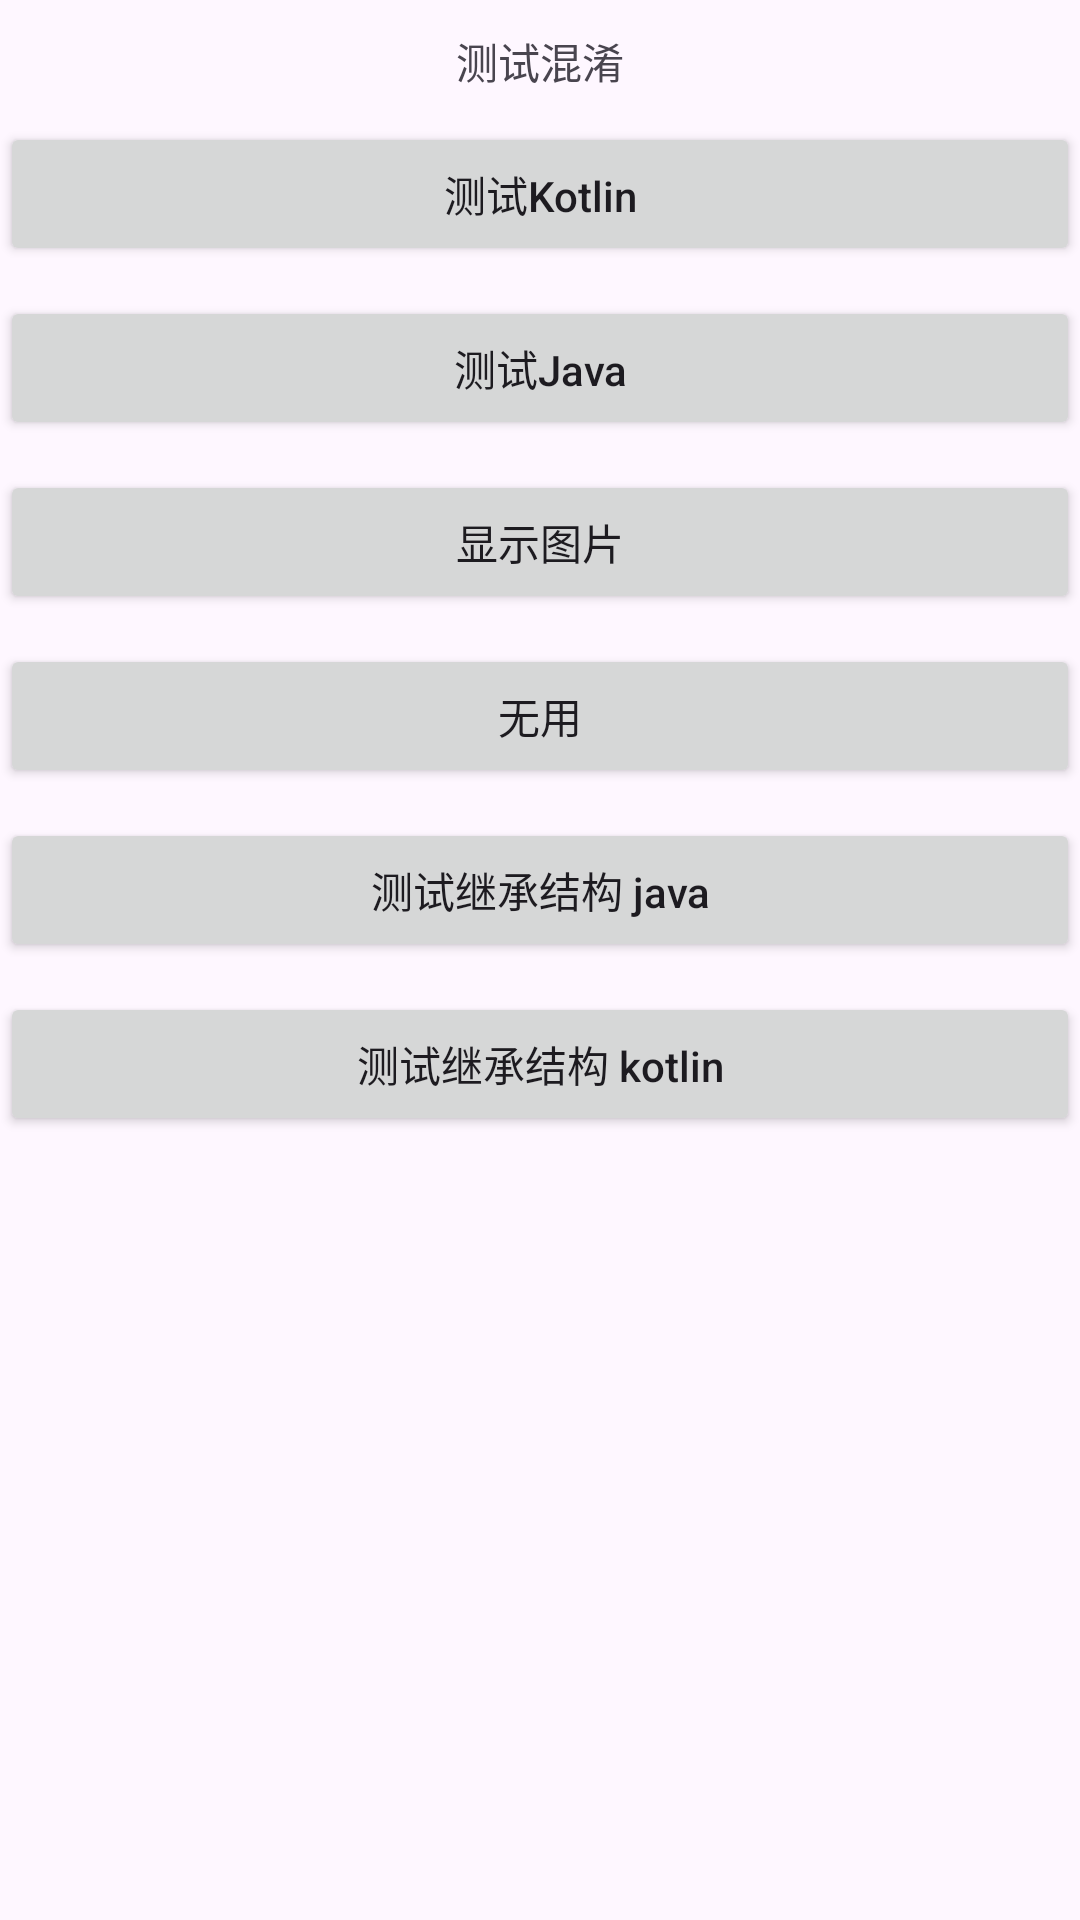

Layout XML and referenced resources for this Android screen:
<!-- AndroidManifest.xml: application theme Theme.GuardPlugin -->
<!-- res/layout/activity_main.xml -->
<?xml version="1.0" encoding="utf-8"?>
<LinearLayout xmlns:android="http://schemas.android.com/apk/res/android"
    xmlns:app="http://schemas.android.com/apk/res-auto"
    xmlns:tools="http://schemas.android.com/tools"
    android:id="@+id/main"
    android:layout_width="match_parent"
    android:layout_height="match_parent"
    android:orientation="vertical"
    tools:context=".MainActivity">

    <TextView
        android:layout_width="match_parent"
        android:layout_height="wrap_content"
        android:layout_marginTop="10dp"
        android:gravity="center"
        android:text="测试混淆" />

    <Button
        android:layout_width="match_parent"
        android:layout_height="wrap_content"
        android:layout_marginTop="10dp"
        android:gravity="center"
        android:textAllCaps="false"
        android:onClick="onTest1"
        android:text="测试Kotlin" />

    <Button
        android:layout_width="match_parent"
        android:layout_height="wrap_content"
        android:layout_marginTop="10dp"
        android:gravity="center"
        android:textAllCaps="false"
        android:onClick="onTest2"
        android:text="测试Java" />

    <Button
        android:layout_width="match_parent"
        android:layout_height="wrap_content"
        android:layout_marginTop="10dp"
        android:gravity="center"
        android:textAllCaps="false"
        android:onClick="onTest3"
        android:text="显示图片" />

    <Button
        android:layout_width="match_parent"
        android:layout_height="wrap_content"
        android:layout_marginTop="10dp"
        android:gravity="center"
        android:textAllCaps="false"
        android:onClick="onTest4"
        android:text="无用" />

    <Button
        android:layout_width="match_parent"
        android:layout_height="wrap_content"
        android:layout_marginTop="10dp"
        android:gravity="center"
        android:textAllCaps="false"
        android:onClick="onTest5"
        android:text="测试继承结构 java" />

    <Button
        android:layout_width="match_parent"
        android:layout_height="wrap_content"
        android:layout_marginTop="10dp"
        android:gravity="center"
        android:textAllCaps="false"
        android:onClick="onTest6"
        android:text="测试继承结构 kotlin" />

</LinearLayout>
<!-- resources referenced by this layout -->
<resources>
  <style name="Theme.GuardPlugin" parent="Base.Theme.GuardPlugin" />
  <style name="Base.Theme.GuardPlugin" parent="Theme.Material3.DayNight.NoActionBar">
          
          
      </style>
</resources>
